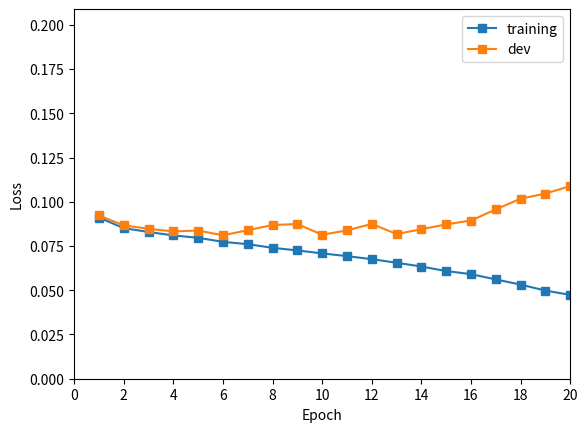
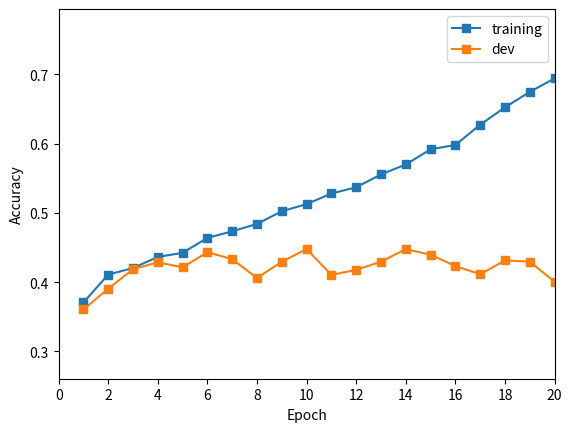

Write the Python code that produced these figures, in order.
import matplotlib.pyplot as plt
import numpy as np


def plot_loss_and_acc(loss_and_acc_dict):
	fig = plt.figure()
	tmp = list(loss_and_acc_dict.values())
	maxEpoch = len(tmp[0][0])
	stride = np.ceil(maxEpoch / 10)

	maxLoss = max([max(x[0]) for x in loss_and_acc_dict.values()]) + 0.1
	minLoss = max(0, min([min(x[0]) for x in loss_and_acc_dict.values()]) - 0.1)

	for name, lossAndAcc in loss_and_acc_dict.items():
		plt.plot(range(1, 1 + maxEpoch), lossAndAcc[0], '-s', label=name)

	plt.xlabel('Epoch')
	plt.ylabel('Loss')
	plt.legend()
	plt.xticks(range(0, maxEpoch + 1, 2))
	plt.axis([0, maxEpoch, minLoss, maxLoss])
	plt.show()


	maxAcc = min(1, max([max(x[1]) for x in loss_and_acc_dict.values()]) + 0.1)
	minAcc = max(0, min([min(x[1]) for x in loss_and_acc_dict.values()]) - 0.1)

	fig = plt.figure()

	for name, lossAndAcc in loss_and_acc_dict.items():
		plt.plot(range(1, 1 + maxEpoch), lossAndAcc[1], '-s', label=name)

	plt.xlabel('Epoch')
	plt.ylabel('Accuracy')
	plt.xticks(range(0, maxEpoch + 1, 2))
	plt.axis([0, maxEpoch, minAcc, maxAcc])
	plt.legend()
	plt.show()



if __name__ == '__main__':
	loss = [x for x in range(10, 0, -1)]
	acc = [x / 10. for x in range(0, 10)]

	gru_tr_acc = [0.36434925, 0.39747191, 0.41573034, 0.44042603, 0.45622659, 0.47729401, 0.49543539, 0.51345974, 0.54822097, 0.56601124,
				  0.58988764, 0.60697566, 0.63307584, 0.65507959, 0.69487360, 0.71231273, 0.74754213, 0.77083333, 0.79412453, 0.83087547]
	gru_tr_loss= [0.09333299, 0.08690859, 0.08410398, 0.08145366, 0.07948889, 0.07657586, 0.07454562, 0.07106124, 0.06835590, 0.06563845,
	              0.06270546, 0.06015539, 0.05629059, 0.05374622, 0.04823478, 0.04505566, 0.04017930, 0.03647410, 0.03279589, 0.02815036]
	gru_val_acc= [0.36421435, 0.38782925, 0.41326067, 0.37965486, 0.41689373, 0.42506812, 0.42688465, 0.43505904, 0.38328792, 0.41780200,
	 			  0.43869210, 0.38510445, 0.41326067, 0.41235241, 0.41780200, 0.41235241, 0.39327884, 0.39872843, 0.39872843, 0.41961853]
	gru_val_loss=[0.09398228, 0.08765966, 0.08350776, 0.08492478, 0.08503743, 0.08441493, 0.09045265, 0.08511495, 0.09480916, 0.08698131,
				  0.08870826, 0.10537756, 0.10061624, 0.10668855, 0.11168271, 0.11143873, 0.13455471, 0.14049394, 0.14154738, 0.15872202]

	lstm_tr_acc=[0.37066947565543074, 0.4110486891385768, 0.4204119850187266, 0.43644662921348315, 0.44241573033707865, 0.4639513108614232, 0.4734316479400749, 0.4841994382022472, 0.5024578651685393, 0.5127574906367042, 0.5280898876404494, 0.5369850187265918, 0.5555945692883895, 0.5699906367041199, 0.59187734082397, 0.5981975655430711, 0.6274578651685393, 0.6525046816479401, 0.6748595505617978, 0.6942883895131086, 0.7195692883895131, 0.7488295880149812, 0.7737593632958801, 0.7914325842696629, 0.8112125468164794, 0.836376404494382, 0.8522940074906367, 0.8759363295880149, 0.8923220973782772, 0.9104634831460674, 0.9177200374531835, 0.9316479400749064, 0.9433520599250936, 0.9561095505617978, 0.9600889513108615, 0.9757724719101124, 0.975187265917603, 0.9838483146067416, 0.9897003745318352, 0.9955524344569289]

	lstm_tr_loss=[0.09109024180287725, 0.08512076237395907, 0.08293718974409478, 0.08097182886765691, 0.07965646042359456, 0.07735415686912528, 0.07604251324097985, 0.07398637157449785, 0.07251167833135369, 0.07082684445526269, 0.06929263438373692, 0.0675611025706101, 0.06555925324656879, 0.06340028601611375, 0.06086412151012751, 0.05909181608075506, 0.05612712105115255, 0.0532069971282663, 0.0498168868246429, 0.047390938659760164, 0.043842243550394136, 0.04000332234915667, 0.03620062626668074, 0.03345853926558117, 0.03066391432099742, 0.026734747730321095, 0.024008693386737803, 0.020740201015702068, 0.018474991891571504, 0.016045346314153785, 0.014619157080144416, 0.012543710680505827, 0.010755377776605995, 0.008762107460501461, 0.008058362108014772, 0.005660799574712989, 0.00545413950983564, 0.00434519209642197, 0.0033182873315838854, 0.0022639918869970825]

	lstm_val_acc=[0.3605812897366031, 0.3905540417801998, 0.4187102633969119, 0.4287011807447775, 0.4214350590372389, 0.44323342415985467, 0.4332425068119891, 0.40599455040871935, 0.4296094459582198, 0.4477747502270663, 0.410535876475931, 0.4178019981834696, 0.4296094459582198, 0.4477747502270663, 0.4396003633060854, 0.4232515894641235, 0.4114441416893733, 0.43142597638510444, 0.4296094459582198, 0.40054495912806537, 0.40962761126248864, 0.4223433242506812, 0.4087193460490463, 0.3869209809264305, 0.4114441416893733, 0.43142597638510444, 0.3941871026339691, 0.40599455040871935, 0.40417801998183467, 0.3905540417801998, 0.4214350590372389, 0.4196185286103542, 0.41689373297002724, 0.40054495912806537, 0.410535876475931, 0.40054495912806537, 0.4123524069028156, 0.3923705722070845, 0.39146230699364215, 0.4159854677565849]

	lstm_val_loss=[0.09224902950125755, 0.08670217876105174, 0.08471305704896391, 0.08326828609695226, 0.08375208893220713, 0.08107622063885377, 0.08391972426172822, 0.0868722603713026, 0.08741332248164566, 0.08137244684494808, 0.08381107679613063, 0.08750931968697627, 0.08176954284134397, 0.08449962629609277, 0.08721709061924919, 0.0894204736513836, 0.09566219506969677, 0.10176467695201559, 0.10460241927979319, 0.108888280922234, 0.11072969858912746, 0.11775557367938091, 0.12564606892856872, 0.1322570255298597, 0.13898838502942812, 0.15017876610985462, 0.17230473054094167, 0.16560437070792855, 0.18352842991401888, 0.19265554668034995, 0.21520070072524014, 0.2111986473838813, 0.2234111979915054, 0.22988547930167438, 0.23667640755330294, 0.24520754889939506, 0.26396433414923504, 0.26795621214943727, 0.28622085153785864, 0.29177689400724016]
	

	rnn_tr_acc=[0.36727528, 0.43574438, 0.48724251, 0.52984551, 0.58883427, 0.64618446, 0.70962079, 0.76942884, 0.82666199, 0.86598783,
			    0.90215356, 0.92626404, 0.94405431, 0.96090824, 0.97155899, 0.98314607, 0.98841292, 0.99403090, 0.99918071, 0.99976592]
	rnn_tr_loss=[0.09039508, 0.08067009, 0.07544826, 0.06974897, 0.06269045, 0.05511823, 0.04657118, 0.03744543, 0.02972180, 0.02302507, 
				 0.01788560, 0.01377746, 0.01108333, 0.00835336, 0.00640659, 0.00464720, 0.00332140, 0.00230614, 0.00105791, 0.00065383]
	rnn_val_acc=[0.41235241, 0.41326067, 0.42597639, 0.38237965, 0.38328792, 0.42688465, 0.40690282, 0.37057221, 0.38147139, 0.36966394, 
				 0.37511353, 0.37602180, 0.38147139, 0.39146231, 0.37874659, 0.37693006, 0.37783833, 0.38419619, 0.38419619, 0.39237057]
	rnn_val_loss=[0.08690231, 0.08552199, 0.08374582, 0.08979701, 0.09252759, 0.10363620, 0.12236758, 0.12822073, 0.14241018, 0.15072513, 
				  0.16473825, 0.18105707, 0.19027419, 0.21033378, 0.21471091, 0.22075824, 0.22568925, 0.23960282, 0.24096264, 0.24633482]

	lstm_noatt_tr_acc = [0.31448970037453183, 0.37909644194756553, 0.39864232209737827, 0.4166666666666667, 0.4243913857677903, 0.4330524344569288, 0.44300093632958804, 0.4481507490636704, 0.4559925093632959, 0.4602059925093633, 0.46640917602996257, 0.47401685393258425, 0.47752808988764045, 0.48993445692883897, 0.49461610486891383, 0.4948501872659176, 0.504564606741573, 0.5108848314606742, 0.5159176029962547, 0.53125, 0.5301966292134831, 0.5424859550561798, 0.5557116104868914, 0.5574672284644194, 0.5687031835205992, 0.5756086142322098, 0.5839185393258427, 0.5946863295880149, 0.5987827715355806, 0.6034644194756554, 0.622308052434457, 0.6315543071161048, 0.6427902621722846, 0.6505149812734082, 0.6633895131086143, 0.6712312734082397, 0.6830524344569289, 0.6990870786516854, 0.7024812734082397, 0.7134831460674157]

	lstm_noatt_tr_loss = [0.0967447565875473, 0.09032874126057053, 0.08684305020709163, 0.08438486321951343, 0.08264645613897383, 0.08131692040893022, 0.07991012864596166, 0.07906683086511794, 0.07807924763093727, 0.07707531305818299, 0.07639281994450405, 0.07565308558276754, 0.07457279542998205, 0.07389026592147262, 0.07274813760309183, 0.0724874556985464, 0.07125879322572817, 0.0707707865938042, 0.06981337158365196, 0.06829937915090988, 0.06746627686175515, 0.06639944610607981, 0.06507118490667602, 0.06483446466230722, 0.06394468443224047, 0.06189357969309953, 0.06119621019070961, 0.059504543232281555, 0.05942962324937408, 0.05829294744446483, 0.0558677747329411, 0.05515243618466546, 0.053186518133161, 0.0525848035411107, 0.05072382455935862, 0.049286273123229044, 0.047859165179176946, 0.04603143949724371, 0.04553326108747542, 0.0438518812984563]

	lstm_noatt_val_acc = [0.36693914623069934, 0.3869209809264305, 0.405086285195277, 0.40599455040871935, 0.38782924613987285, 0.40236148955495005, 0.4150772025431426, 0.39691189827429607, 0.4187102633969119, 0.40236148955495005, 0.40417801998183467, 0.4141689373297003, 0.40236148955495005, 0.4150772025431426, 0.42779291553133514, 0.4250681198910082, 0.410535876475931, 0.4123524069028156, 0.43142597638510444, 0.4332425068119891, 0.4159854677565849, 0.43415077202543145, 0.41326067211625794, 0.4187102633969119, 0.4141689373297003, 0.4214350590372389, 0.4069028156221617, 0.42779291553133514, 0.42779291553133514, 0.4123524069028156, 0.3923705722070845, 0.4114441416893733, 0.4159854677565849, 0.4196185286103542, 0.4114441416893733, 0.41689373297002724, 0.4159854677565849, 0.40054495912806537, 0.405086285195277, 0.405086285195277]

	lstm_noatt_val_loss = [0.09384581276116644, 0.08795012202076648, 0.08583289552666078, 0.08473194663249613, 0.0844459869881092, 0.0838113897069815, 0.08420759109233748, 0.08433058476253166, 0.08360424169510955, 0.08495373676085234, 0.08475197135698351, 0.08286559581756592, 0.08692138169052166, 0.08745613252975852, 0.08686029526669799, 0.08277501819569019, 0.08434994338751922, 0.08796200229296568, 0.08576214069891366, 0.08715861873340866, 0.08494989358761655, 0.08854809996217733, 0.0926987214807377, 0.09155499014824114, 0.09056767894396665, 0.09656517192734901, 0.09189609118096943, 0.09326259490038243, 0.0941413261476806, 0.0982770068227541, 0.10715622516462307, 0.09986998144872182, 0.10555580347695208, 0.10368374371723518, 0.1110091816285434, 0.10969037158612659, 0.11564977752631843, 0.11768037259416295, 0.13109185579795388, 0.12625842783041805]

	# plot_loss_and_acc({'with attention training': [lstm_tr_loss, lstm_tr_acc],
	# 					'with attention dev': [lstm_val_loss, lstm_val_acc],
	# 				   'without attention training' : [lstm_noatt_tr_loss, lstm_noatt_tr_acc],
	# 				   'without attention dev' : [lstm_noatt_val_loss, lstm_noatt_val_acc] })
	# plot_loss_and_acc({'RNN training': [rnn_tr_loss, rnn_tr_acc],
	# 					'RNN dev': [rnn_val_loss, rnn_val_acc],
	# 				   'LSTM training' : [lstm_tr_loss[0:20], lstm_tr_acc[0:20]],
	# 				   'LSTM dev' : [lstm_val_loss[0:20], lstm_val_acc[0:20]],
	# 				    'GRU training' : [gru_tr_loss, gru_tr_acc],
	# 				   'GRU dev' : [gru_val_loss, gru_val_acc]})
	plot_loss_and_acc({'training': [lstm_tr_loss[0:20], lstm_tr_acc[0:20]],
						'dev': [lstm_val_loss[0:20], lstm_val_acc[0:20]]
						})
	print(lstm_tr_loss[19], lstm_tr_acc[19])
